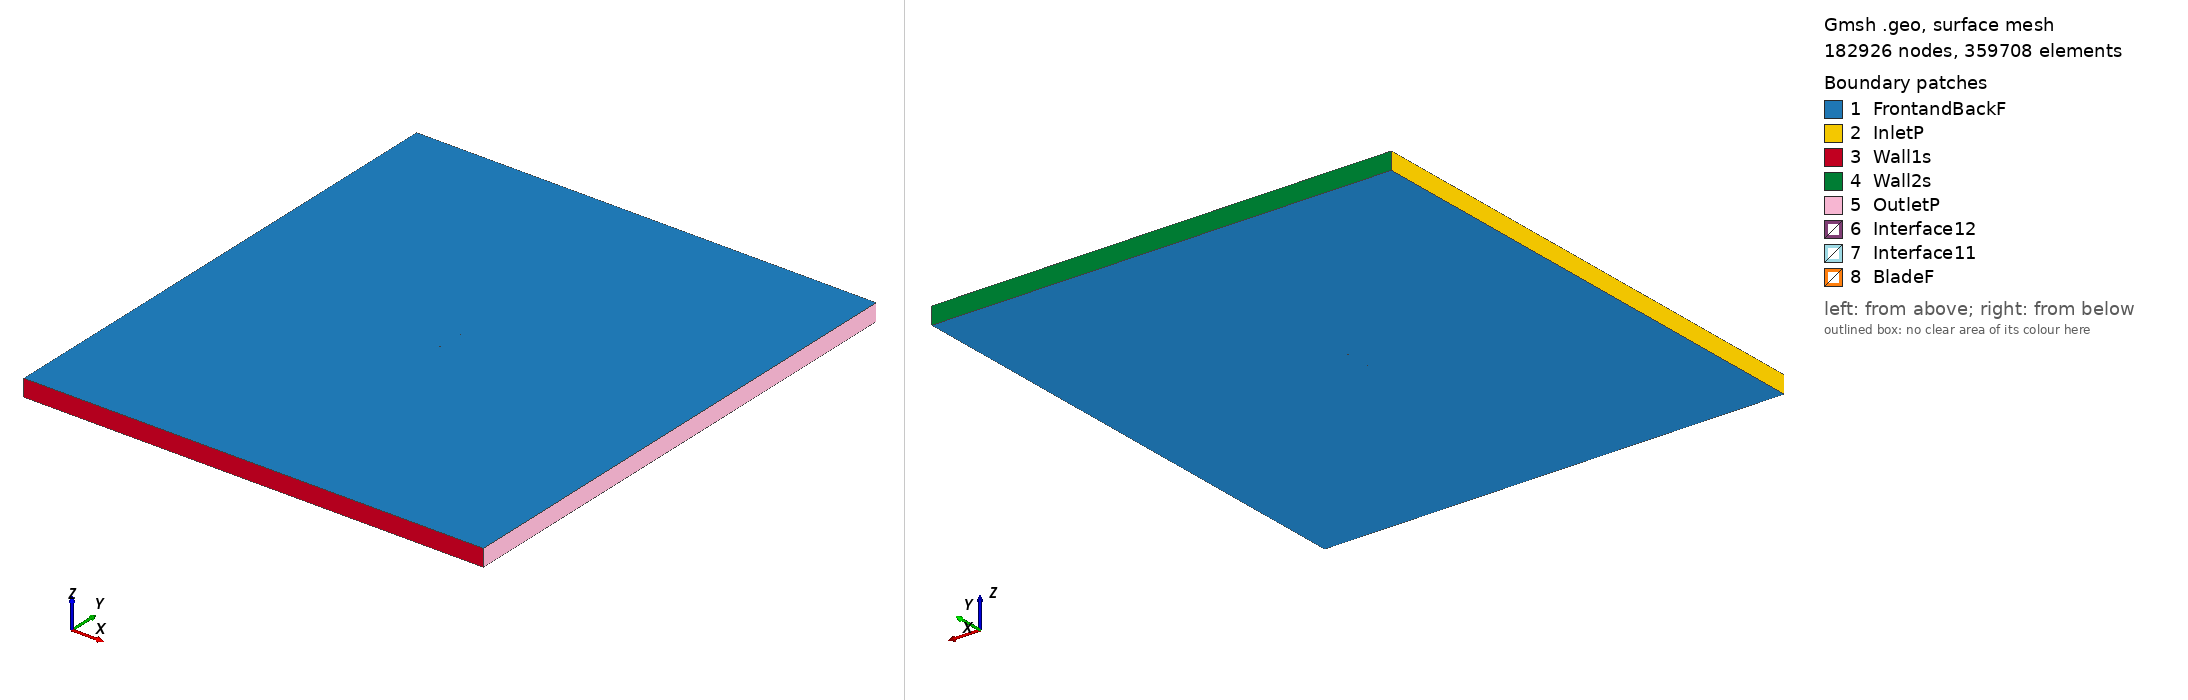

Gmsh geometry script, surface-meshed: 182926 nodes, 359708 surface elements. Boundary patches (legend numbers): 1 FrontandBackF, 2 InletP, 3 Wall1s, 4 Wall2s, 5 OutletP, 6 Interface12, 7 Interface11, 8 BladeF. Left view from above one corner, right view from below the opposite corner. Legend entries are the model's physical surfaces. The drawing asked Gmsh for element sizes between 1% and 20% of the model's largest extent; the script's own settings can give other sizes.

=== goe494_tsr_5.438_aoa_-2.2812.geo (drawn) ===
SetFactory("OpenCASCADE");

Point(1) = {0.074941, 0.742422, 0, 1.0};
Point(2) = {0.067365, 0.743869, 0, 1.0};
Point(3) = {0.059800, 0.745091, 0, 1.0};
Point(4) = {0.044683, 0.747236, 0, 1.0};
Point(5) = {0.029597, 0.748707, 0, 1.0};
Point(6) = {0.014530, 0.749803, 0, 1.0};
Point(7) = {-0.000494, 0.750000, 0, 1.0};
Point(8) = {-0.015489, 0.749523, 0, 1.0};
Point(9) = {-0.030444, 0.748221, 0, 1.0};
Point(10) = {-0.045364, 0.746171, 0, 1.0};
Point(11) = {-0.052810, 0.744846, 0, 1.0};
Point(12) = {-0.060237, 0.743147, 0, 1.0};
Point(13) = {-0.063942, 0.742071, 0, 1.0};
Point(14) = {-0.067631, 0.740698, 0, 1.0};
Point(15) = {-0.071314, 0.739173, 0, 1.0};
Point(16) = {-0.073148, 0.738262, 0, 1.0};
Point(17) = {-0.074941, 0.736451, 0, 1.0};
Point(18) = {-0.073015, 0.735415, 0, 1.0};
Point(19) = {-0.071142, 0.735503, 0, 1.0};
Point(20) = {-0.067404, 0.735828, 0, 1.0};
Point(21) = {-0.063670, 0.736274, 0, 1.0};
Point(22) = {-0.059936, 0.736703, 0, 1.0};
Point(23) = {-0.052472, 0.737654, 0, 1.0};
Point(24) = {-0.045016, 0.738754, 0, 1.0};
Point(25) = {-0.030104, 0.740954, 0, 1.0};
Point(26) = {-0.015177, 0.742855, 0, 1.0};
Point(27) = {-0.000221, 0.744156, 0, 1.0};
Point(28) = {0.014758, 0.744933, 0, 1.0};
Point(29) = {0.029766, 0.745111, 0, 1.0};
Point(30) = {0.044805, 0.744614, 0, 1.0};
Point(31) = {0.059863, 0.743742, 0, 1.0};
Point(32) = {0.067398, 0.743121, 0, 1.0};
Point(33) = {-0.074941, -0.742422, 0, 1.0};
Point(34) = {-0.067365, -0.743869, 0, 1.0};
Point(35) = {-0.059800, -0.745091, 0, 1.0};
Point(36) = {-0.044683, -0.747236, 0, 1.0};
Point(37) = {-0.029597, -0.748707, 0, 1.0};
Point(38) = {-0.014530, -0.749803, 0, 1.0};
Point(39) = {0.000494, -0.750000, 0, 1.0};
Point(40) = {0.015489, -0.749523, 0, 1.0};
Point(41) = {0.030444, -0.748221, 0, 1.0};
Point(42) = {0.045364, -0.746171, 0, 1.0};
Point(43) = {0.052810, -0.744846, 0, 1.0};
Point(44) = {0.060237, -0.743147, 0, 1.0};
Point(45) = {0.063942, -0.742071, 0, 1.0};
Point(46) = {0.067631, -0.740698, 0, 1.0};
Point(47) = {0.071314, -0.739173, 0, 1.0};
Point(48) = {0.073148, -0.738262, 0, 1.0};
Point(49) = {0.074941, -0.736451, 0, 1.0};
Point(50) = {0.073015, -0.735415, 0, 1.0};
Point(51) = {0.071142, -0.735503, 0, 1.0};
Point(52) = {0.067404, -0.735828, 0, 1.0};
Point(53) = {0.063670, -0.736274, 0, 1.0};
Point(54) = {0.059936, -0.736703, 0, 1.0};
Point(55) = {0.052472, -0.737654, 0, 1.0};
Point(56) = {0.045016, -0.738754, 0, 1.0};
Point(57) = {0.030104, -0.740954, 0, 1.0};
Point(58) = {0.015177, -0.742855, 0, 1.0};
Point(59) = {0.000221, -0.744156, 0, 1.0};
Point(60) = {-0.014758, -0.744933, 0, 1.0};
Point(61) = {-0.029766, -0.745111, 0, 1.0};
Point(62) = {-0.044805, -0.744614, 0, 1.0};
Point(63) = {-0.059863, -0.743742, 0, 1.0};
Point(64) = {-0.067398, -0.743121, 0, 1.0};

// Lines: first blade (splines 1-4)
Spline(1) = {1:9};
Spline(2) = {9:24};
Spline(3) = {24:32};
Spline(4) = {32,1};

// Lines: second blade (splines 5-8)
Spline(5) = {33:41};
Spline(6) = {41:56};
Spline(7) = {56:64};
Spline(8) = {64,33};

// Outer domain (points 20001-4 and lines)
Point(65) = {-13.50000000, -15.00000000, 0, 1.0};
Point(66) = {-13.50000000, 15.00000000, 0, 1.0};
Point(67) = {13.50000000, 15.00000000, 0, 1.0};
Point(68) = {13.50000000, -15.00000000, 0, 1.0};
Line(11) = {65, 66};
Line(12) = {66, 67};
Line(13) = {67, 68};
Line(14) = {65, 68};

// Interface (between moving and stationary domain) (circles)
Circle(9) = {0, 0, 0, 0.80000000, 0, 2*Pi};
Circle(10) = {0, 0, 0, 0.80000000, 0, 2*Pi};

// Loops collect Lines/Splines/etc (blade1, blade2, domain, first circle)
Line Loop(1) = {1:4};
Line Loop(2) = {5:8};
Line Loop(3) = {11,12,13,-14};
Line Loop(4) = {9};

// BooleanDifference cuts out the circle/interface from the domain
Plane Surface(1) = {3};
Plane Surface(2) = {4};
BooleanDifference{ Surface{1}; Delete;}{ Surface{2}; Delete;}

// This one cuts out the blades from the inner circle/interface
Line Loop(6) = {10};
Plane Surface(5) = {6};
Plane Surface(6) = {1};
Plane Surface(7) = {2};
BooleanDifference{ Surface{5}; Delete;}{ Surface{6,7}; Delete;}

// extrude to 3rd dimension
Extrude {0, 0, 1} {Surface{1}; Surface{5}; Layers{1}; Recombine;}

// Physical Surfaces are the named boundaries (patches)
Physical Surface("Interface11") = {12};
Physical Surface("Interface12") = {10};

// sides of domain
Physical Surface("InletP") = {6};
Physical Surface("OutletP") = {9};

// top and bottom of domain
Physical Surface("Wall1s") = {7};
Physical Surface("Wall2s") = {8};

// Check FrontandBackF by ensuring there is nothing in the 3rd dimension
Physical Surface("FrontandBackF") = {1,11,5,21};
Physical Surface("BladeF") = {13:20};
Physical Volume("Turbine") = {2};
Physical Volume("Farfield") = {1};

// settings for airfoil boundary layer
Field[1] = BoundaryLayer;
Field[1].EdgesList = {1:8};
Field[1].hwall_n = 1e-3;
Field[1].thickness = 1.5e-2;
Field[1].ratio = 1.05;
Field[1].Quads = 1;
BoundaryLayer Field = 1;

// control points for mesh (blade and interface)
// floor((arc length / 1.5mm)/ 6) -> Transfinite Line
Transfinite Line {1,2,3,5,6,7} = 32 Using Progression 1;
Transfinite Line {4,8} = 1 Using Progression 1;
Transfinite Line {9, 15} = 800 Using Progression 1;

// For more information on gmsh syntax, visit http://gmsh.info/doc/texinfo/gmsh.html
